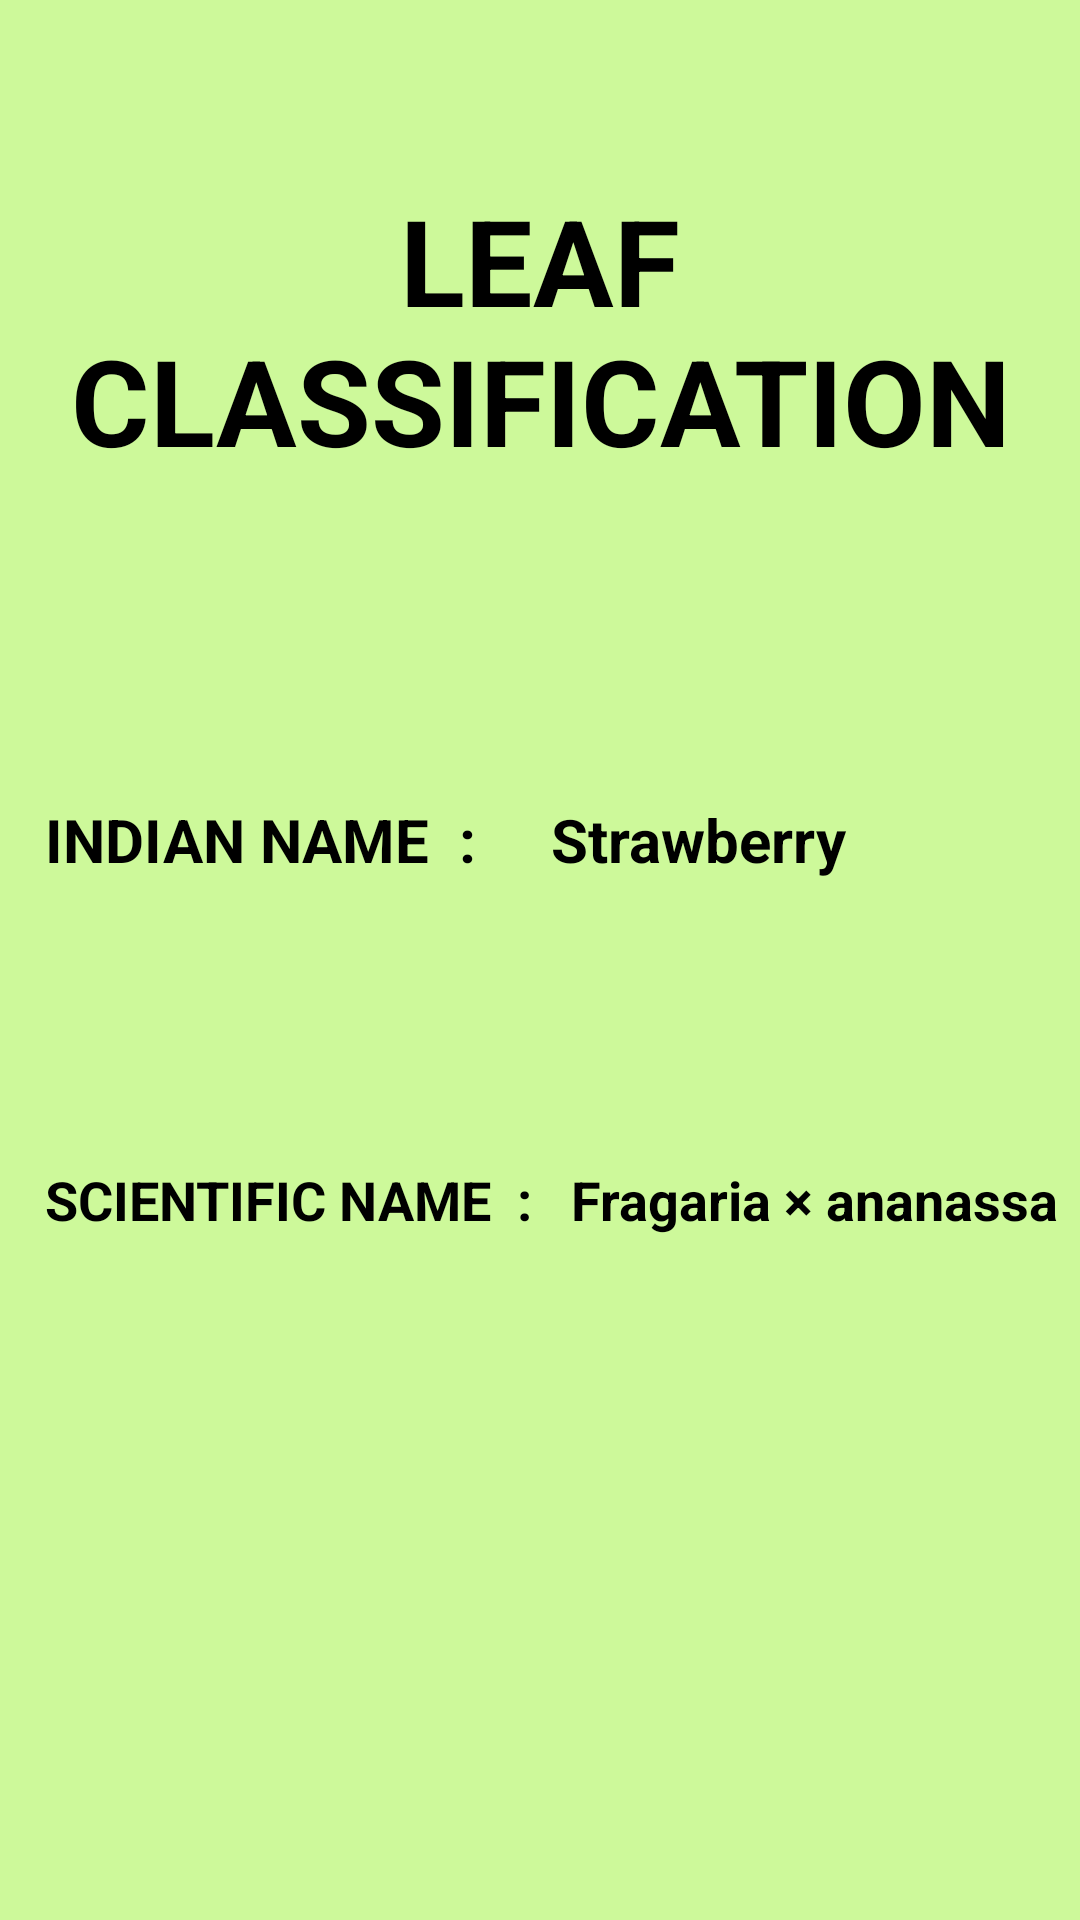

The Android layout XML behind this screen, and the referenced resources:
<!-- AndroidManifest.xml: application theme AppTheme -->
<!-- res/layout/activity_leafiden2.xml -->
<?xml version="1.0" encoding="utf-8"?>
<RelativeLayout
    xmlns:android="http://schemas.android.com/apk/res/android"
    xmlns:app="http://schemas.android.com/apk/res-auto"
    android:layout_width="match_parent"
    android:layout_height="match_parent"
    android:background="#b2baf972">

    <ScrollView
        android:layout_width="match_parent"
        android:layout_height="match_parent">

        <RelativeLayout
            android:layout_width="match_parent"
            android:layout_height="wrap_content"
            >

            <RelativeLayout
                android:layout_width="match_parent"
                android:layout_height="match_parent"
                android:id="@+id/relLayout1">


                <TextView
                    android:id="@+id/ts0"
                    android:layout_width="match_parent"
                    android:layout_height="100dp"
                    android:layout_marginTop="60dp"
                    android:text="LEAF CLASSIFICATION"
                    android:gravity="center"
                    android:textStyle="bold"
                    android:textColor="#000"
                    android:textSize="40dp"
                    />

                <RelativeLayout
                    android:layout_width="match_parent"
                    android:layout_height="80dp"
                    android:layout_below="@+id/ts0"
                    android:id="@+id/relLayout2"
                    android:layout_marginTop="80dp"
                    >


                    <TextView
                        android:id="@+id/ts1"
                        android:layout_width="match_parent"
                        android:layout_height="100dp"
                        android:text="INDIAN NAME  :     Strawberry "
                        android:gravity=""
                        android:layout_marginLeft="15dp"
                        android:textStyle="bold"
                        android:textColor="#000"
                        android:textSize="20dp"
                        />

                </RelativeLayout>


                <RelativeLayout
                    android:layout_width="match_parent"
                    android:layout_height="wrap_content"
                    android:layout_below="@+id/relLayout2"
                    android:layout_marginTop="30dp"
                    android:id="@+id/relLayout9">


                    <RelativeLayout
                        android:layout_width="match_parent"
                        android:layout_height="100dp"
                        android:id="@+id/relLayout3"
                        >


                        <TextView
                            android:id="@+id/ts2"
                            android:layout_width="match_parent"
                            android:layout_height="200dp"
                            android:text="SCIENTIFIC NAME  :   Fragaria × ananassa"
                            android:gravity=""
                            android:layout_marginLeft="15dp"
                            android:textStyle="bold"
                            android:textColor="#000"
                            android:textSize="18dp"
                            />


                    </RelativeLayout>
                </RelativeLayout>
            </RelativeLayout>
        </RelativeLayout>
    </ScrollView>
</RelativeLayout>
<!-- resources referenced by this layout -->
<resources>
  <style name="AppTheme" parent="Theme.AppCompat.Light.NoActionBar">
          
          <item name="colorPrimary">#B2FF59</item>
          <item name="colorPrimaryDark">@color/colorPrimaryDark</item>
          <item name="colorAccent">@color/colorAccent</item>
      </style>
  <color name="colorPrimaryDark">#5DA617</color>
  <color name="colorAccent">#03DAC5</color>
</resources>
